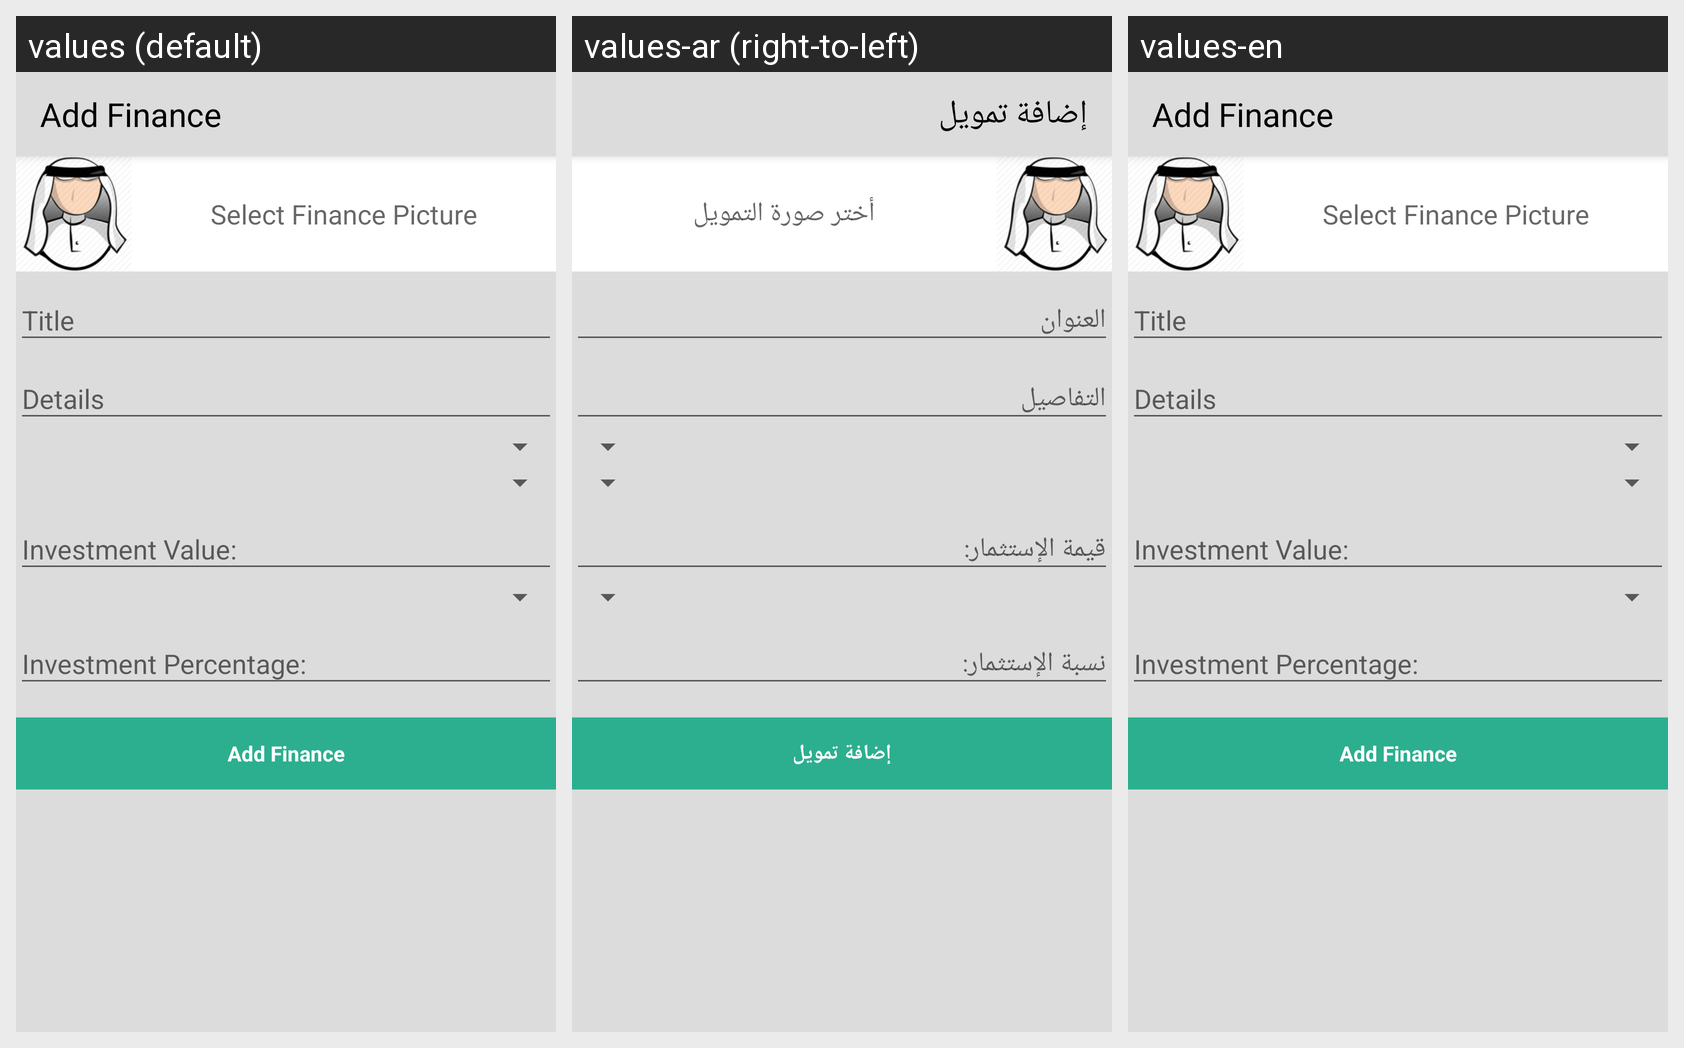

Here is an Android app screen in its default locale and in the app's own translations. Write out the translated-string differences for the strings that appear on this screen.
Android screen res/layout/activity_add_finance.xml rendered under 3 locales, left to right: values (default), values-ar (right-to-left), values-en. Device: Nexus 5 (rendered at 1080×1920; each locale shown at half size, 540×960, under a caption strip naming it); theme AppTheme.NoActionBar.
Strings drawn on this screen, with the default value and each locale's value (text and hints the layout hard-codes, and strings that could not be matched under every locale, appear in the picture but are not listed):

title_activity_add_finance
  values: Add Finance
  values-ar: إضافة تمويل
  values-en: Add Finance

select_finance_pic
  values: Select Finance Picture
  values-ar: أختر صورة التمويل
  values-en: Select Finance Picture
